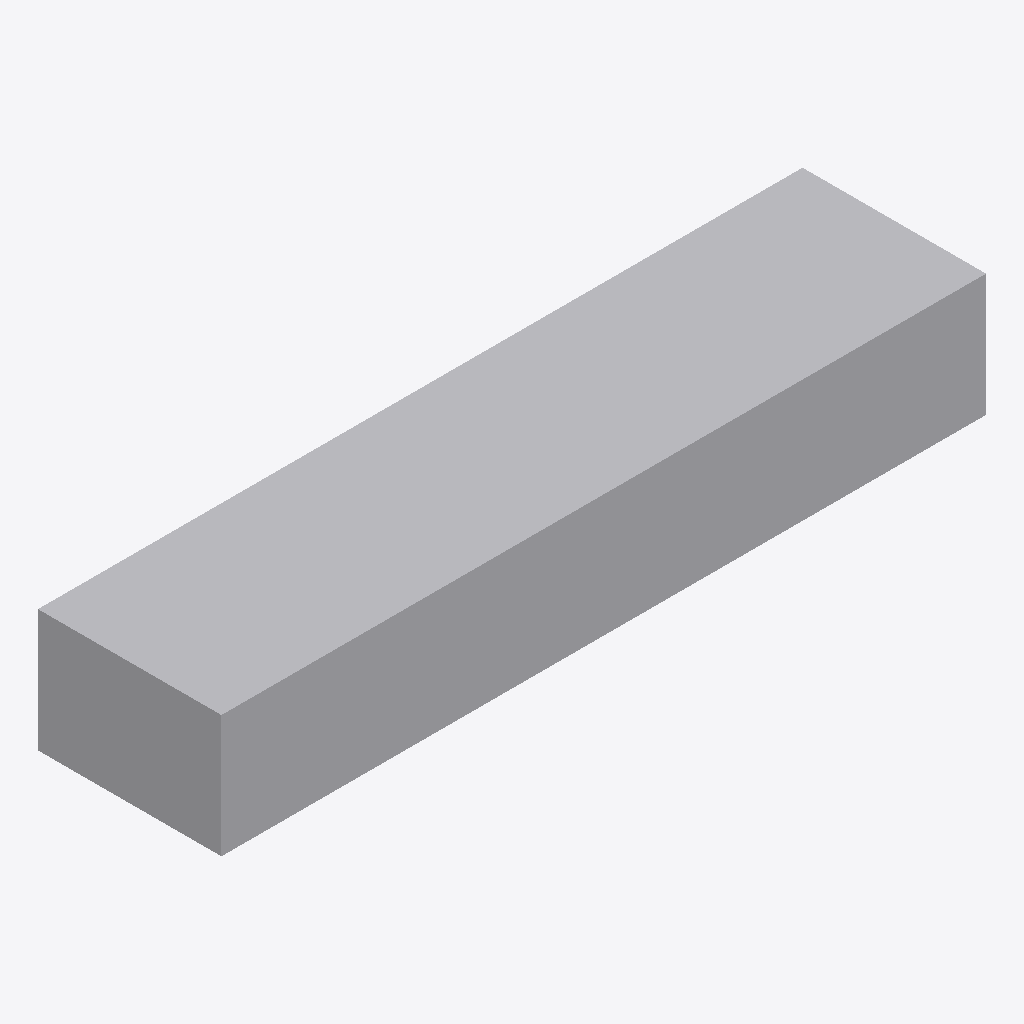
Isometric view of an IFC building model (IFC-SPF (STEP), schema IFC4, length unit metre), seen from the south-west, elements coloured by IFC class: 1 other element (light grey).
Extent 2.0 m × 0.5 m × 0.3 m (x, y, z). Elements (1): 1 IfcFurnishingElement.

HEADER;
FILE_DESCRIPTION(('ViewDefinition [CoordinationView]'),'2;1');
FILE_NAME('','2026-07-01T17:32:01',(''),(''),'IfcOpenShell 0.8.5-1c5b825','IfcOpenShell 0.8.5-1c5b825','');
FILE_SCHEMA(('IFC4'));
ENDSEC;
DATA;
#12=IFCPROJECT('0aUapQgiX8nedugSzVSXGN',#6,'Three Bedroom Apartment',$,$,$,$,(#9),#11);
#31=IFCFURNISHINGELEMENT('0y9oM7eiLDdh4Vi$z50x16',$,'sofa_living_Seat',$,$,#21,#30,$);
ENDSEC;
